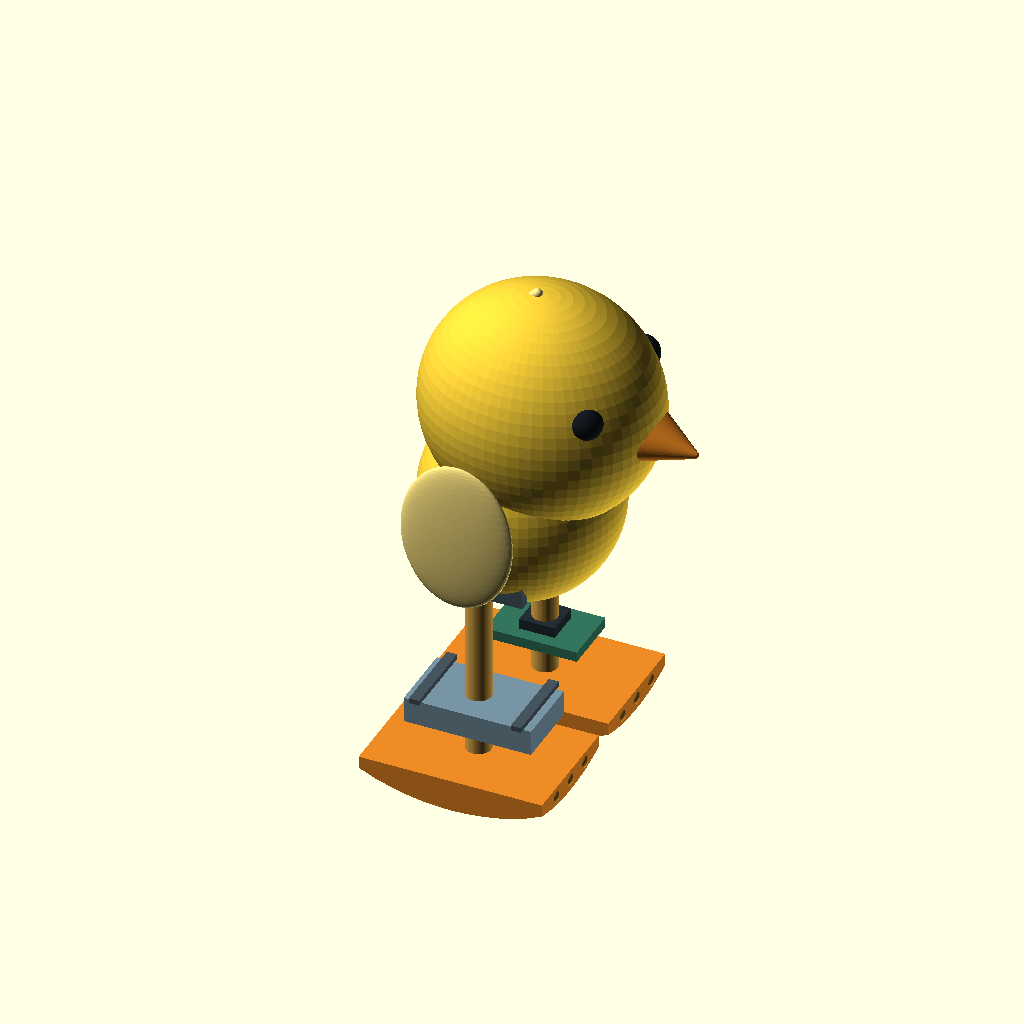
Cell 1: the model at its default parameters.
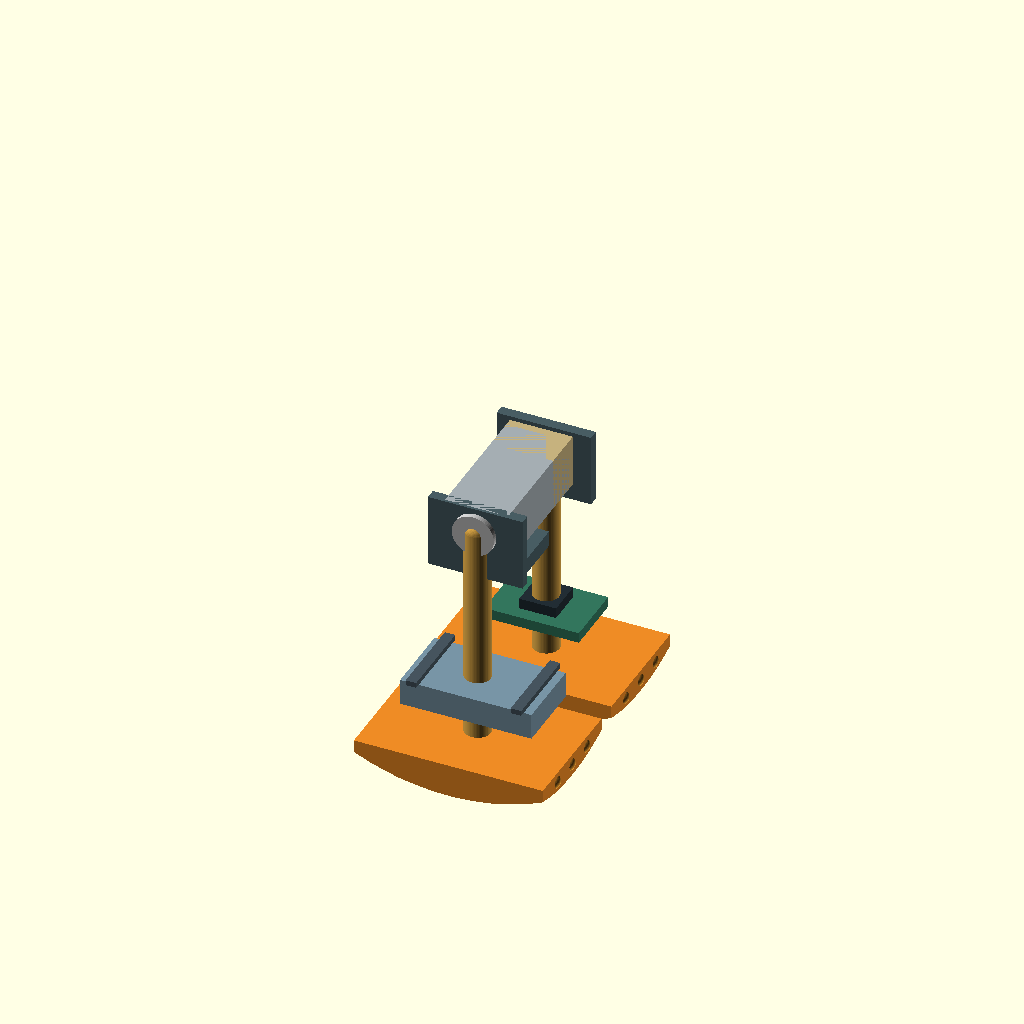
Cell 2: the same model with show_shell = false.
The same orthographic view direction (rotation 55°, 0°, 25°; colour scheme Cornfield) for every cell, with the view re-fitted per cell, so scale and position can differ between cells.
OpenSCAD source file archive/workspace/chick_concept.scad:
// Chick robot: 100 mm appearance and packaging study, NOT a validated walker.
// Rounded soles and a single geared DC hip motor are the proposed starting point.
// Fastener patterns, bearing fits, motor SKU and gait remain to be engineered.
show_shell=true;
$fn=64;
yellow="#f5cd39"; orange="#ee8b25";
module rod(a,b,r=2){hull(){translate(a)sphere(r);translate(b)sphere(r);}}
module along_y(d,h){rotate([90,0,0])cylinder(d=d,h=h,center=true);}
module egg(p,s,wall=.8){translate(p)difference(){scale(s)sphere(1);scale(s-[wall,wall,wall])sphere(1);}}
module sole(){intersection(){translate([0,0,45])sphere(45);translate([0,0,4])cube([36,24,8],center=true);}}
for(side=[-1,1]){
 color(orange)translate([0,side*14,0])sole();
 // Toe details stay on the top of the sole, above the intended contact surface.
 for(y=[-6,0,6])color("#f4a331")rod([6,side*14+y,6],[17,side*14+y,6],1.5);
 color("#d6a345")rod([0,side*14,8],[0,side*14,50],2.5);
 color("#485d63")translate([0,side*14,48])cube([18,2,14],center=true);
 color("silver")translate([0,side*14,50])along_y(8,4);
}
// Single N20 motor envelope, held by the left hip plate and a small cradle.
color("#a4adb2")translate([0,-2,50])cube([12,25,10],center=true);
color("#c5b17d")translate([0,8,50])cube([12,8,10],center=true);
color("silver")translate([0,13,50])along_y(3,10);
color("#485d63")translate([0,-8,43])cube([16,12,3],center=true);
// Battery and controller are low, one on each side; both are bought-part envelopes.
color("#7894a5")translate([1,-14,17])cube([25,14,5],center=true);
for(x=[-9,11])color("#46545e")translate([x,-14,20])cube([2,16,1],center=true);
color("#33765d")translate([0,14,16])cube([18,12,2],center=true);
color("#222d34")translate([0,14,18])cube([7,7,2],center=true);
if(show_shell){
 color(yellow)egg([2,0,55],[19,19,20]);
 color(yellow)egg([6,0,76],[23,20,23]);
 for(side=[-1,1]){
  color("#ffe785")translate([-2,side*19,56])scale([11,2,15])sphere(1);
  color("#171d22")translate([20,side*12,83])sphere(3.4);
  color("white")translate([22,side*12,84])sphere(.9);
 }
 color(orange)hull(){translate([27,0,75])scale([1,7,4])sphere(1);translate([36,0,73])sphere(.7);}
 color("#ffe785")rod([2,0,96],[5,0,99],1);
}
Parameter table extracted from the source (name, type, default, range or options):
show_shell: bool, default true
